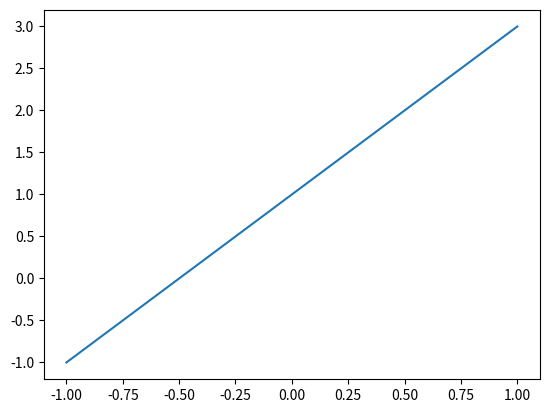
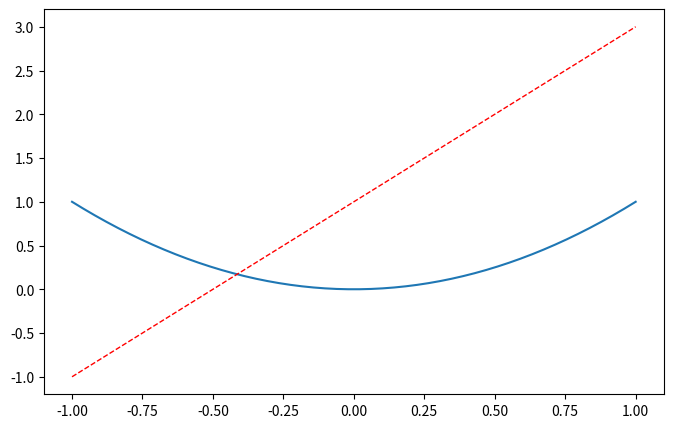

Write the Python code that produced these figures, in order.
import matplotlib.pyplot as plt
import numpy as np

x = np.linspace(-1,1,50)
y1 = 2*x + 1
y2 = x**2

plt.figure()
plt.plot(x,y1)

plt.figure(num=3, figsize=(8,5)) ##设置figure的名字和画布大小
plt.plot(x,y2)
plt.plot(x,y1,color='red',linewidth=1.0,linestyle='--') ##一个画布显示两个数据
plt.show()
